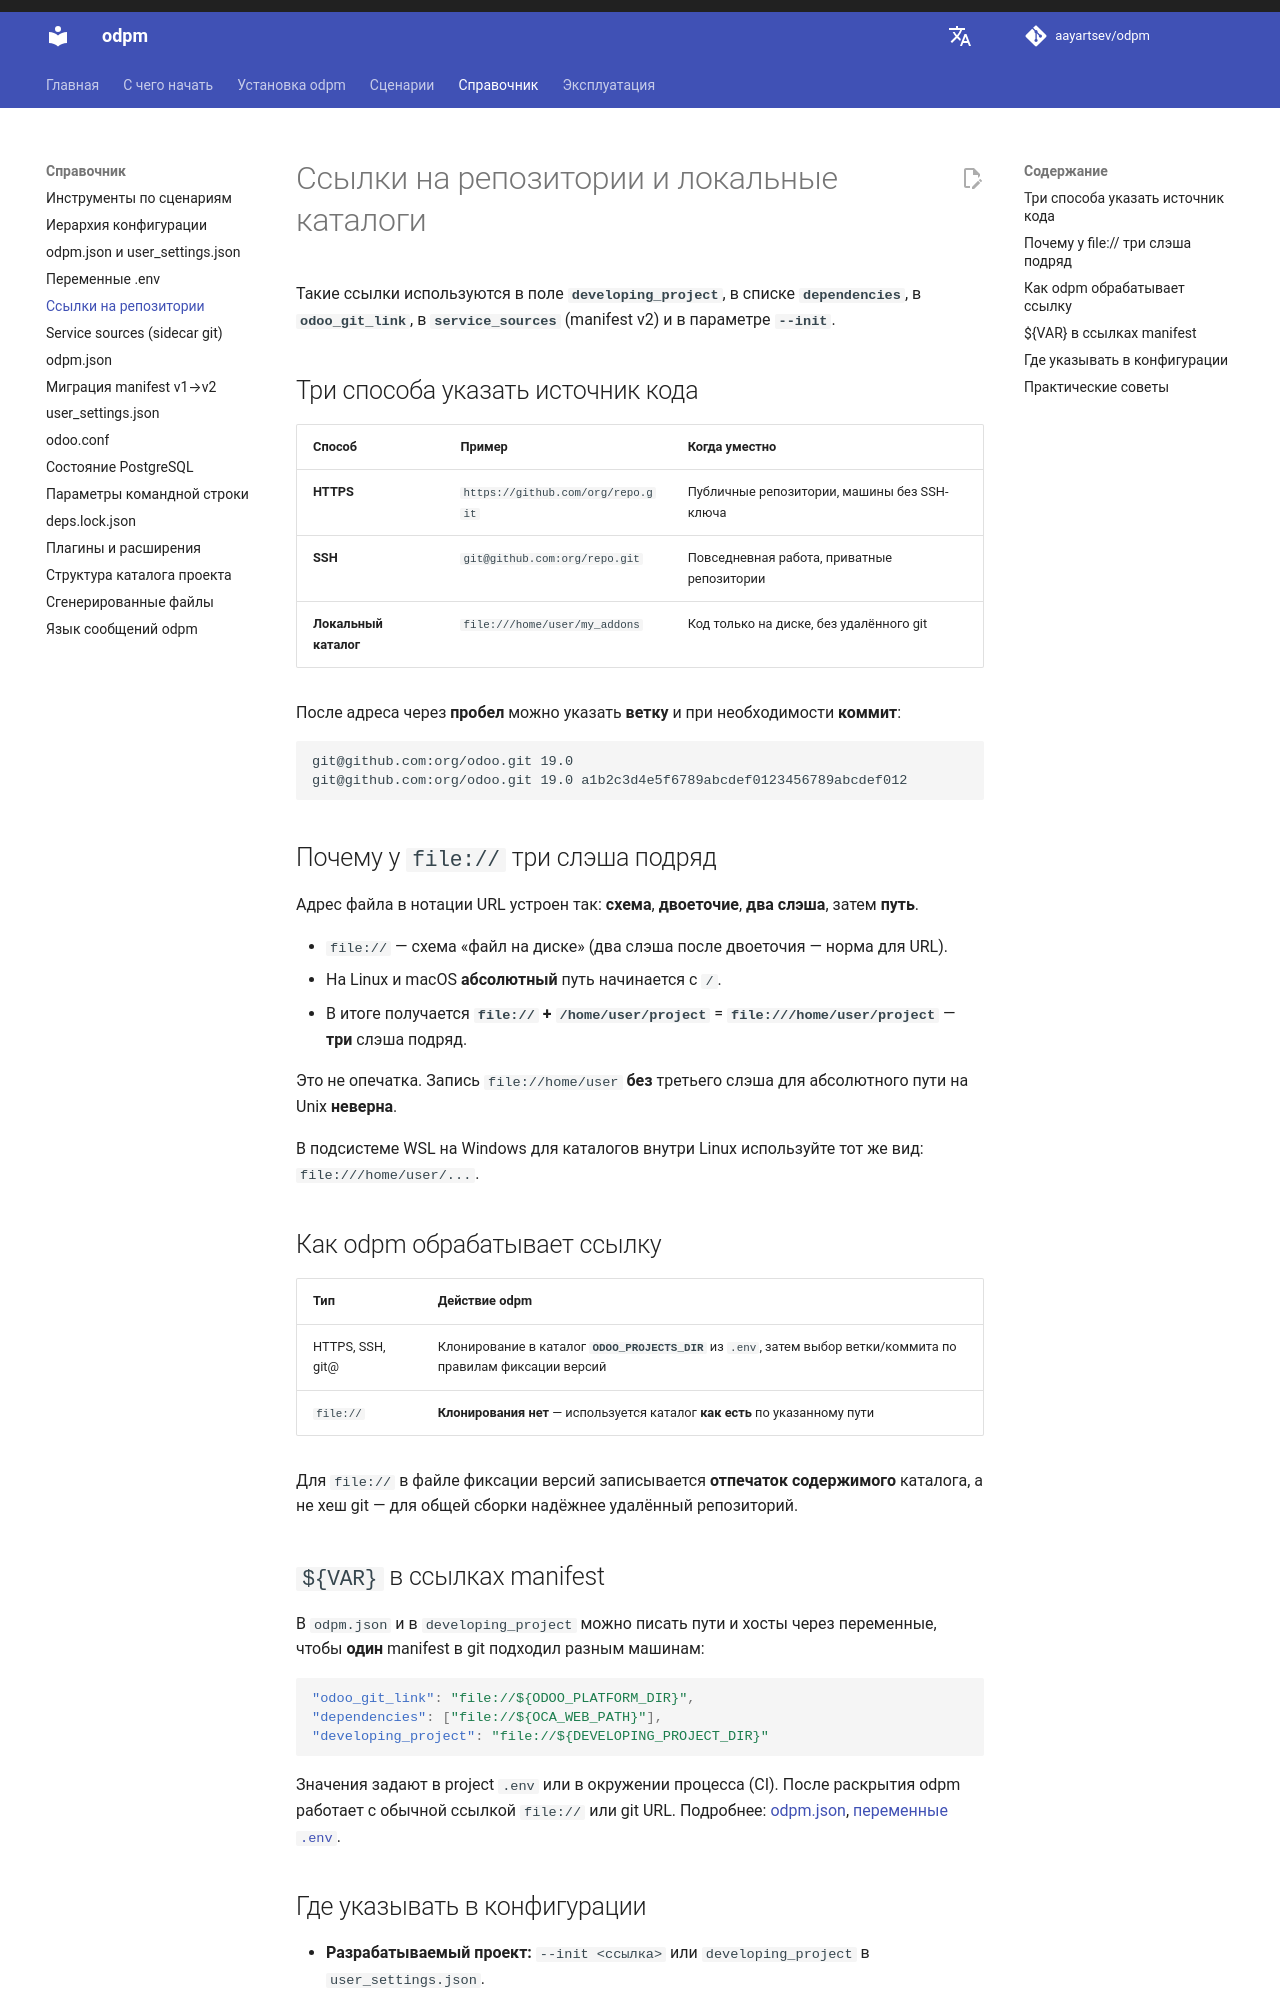

repository: aayartsev/odpm · page: dev/reference/git-links/index.html · generator: mkdocs

# Ссылки на репозитории и локальные каталоги

Такие ссылки используются в поле **`developing_project`**, в списке **`dependencies`**, в **`odoo_git_link`**, в **`service_sources`** (manifest v2) и в параметре **`--init`**.

## Три способа указать источник кода

| Способ | Пример | Когда уместно |
|--------|--------|---------------|
| **HTTPS** | `https://github.com/org/repo.git` | Публичные репозитории, машины без SSH-ключа |
| **SSH** | `git@github.com:org/repo.git` | Повседневная работа, приватные репозитории |
| **Локальный каталог** | `file:///home/user/my_addons` | Код только на диске, без удалённого git |

После адреса через **пробел** можно указать **ветку** и при необходимости **коммит**:

```text
git@github.com:org/odoo.git 19.0
git@github.com:org/odoo.git 19.0 a1b2c3d4e5f6789abcdef0123456789abcdef012
```

## Почему у `file://` три слэша подряд

Адрес файла в нотации URL устроен так: **схема**, **двоеточие**, **два слэша**, затем **путь**.

- `file://` — схема «файл на диске» (два слэша после двоеточия — норма для URL).
- На Linux и macOS **абсолютный** путь начинается с `/`.
- В итоге получается **`file://` + `/home/user/project`** = **`file:///home/user/project`** — **три** слэша подряд.

Это не опечатка. Запись `file://home/user` **без** третьего слэша для абсолютного пути на Unix **неверна**.

В подсистеме WSL на Windows для каталогов внутри Linux используйте тот же вид: `file:///home/user/...`.

## Как odpm обрабатывает ссылку

| Тип | Действие odpm |
|-----|----------------|
| HTTPS, SSH, git@ | Клонирование в каталог **`ODOO_PROJECTS_DIR`** из `.env`, затем выбор ветки/коммита по правилам фиксации версий |
| `file://` | **Клонирования нет** — используется каталог **как есть** по указанному пути |

Для `file://` в файле фиксации версий записывается **отпечаток содержимого** каталога, а не хеш git — для общей сборки надёжнее удалённый репозиторий.

## `${VAR}` в ссылках manifest

В `odpm.json` и в `developing_project` можно писать пути и хосты через переменные, чтобы **один** manifest в git подходил разным машинам:

```json
"odoo_git_link": "file://${ODOO_PLATFORM_DIR}",
"dependencies": ["file://${OCA_WEB_PATH}"],
"developing_project": "file://${DEVELOPING_PROJECT_DIR}"
```

Значения задают в project `.env` или в окружении процесса (CI). После раскрытия odpm работает с обычной ссылкой `file://` или git URL. Подробнее: [odpm.json](odpm-json.md), [переменные `.env`](env-dotenv.md).
